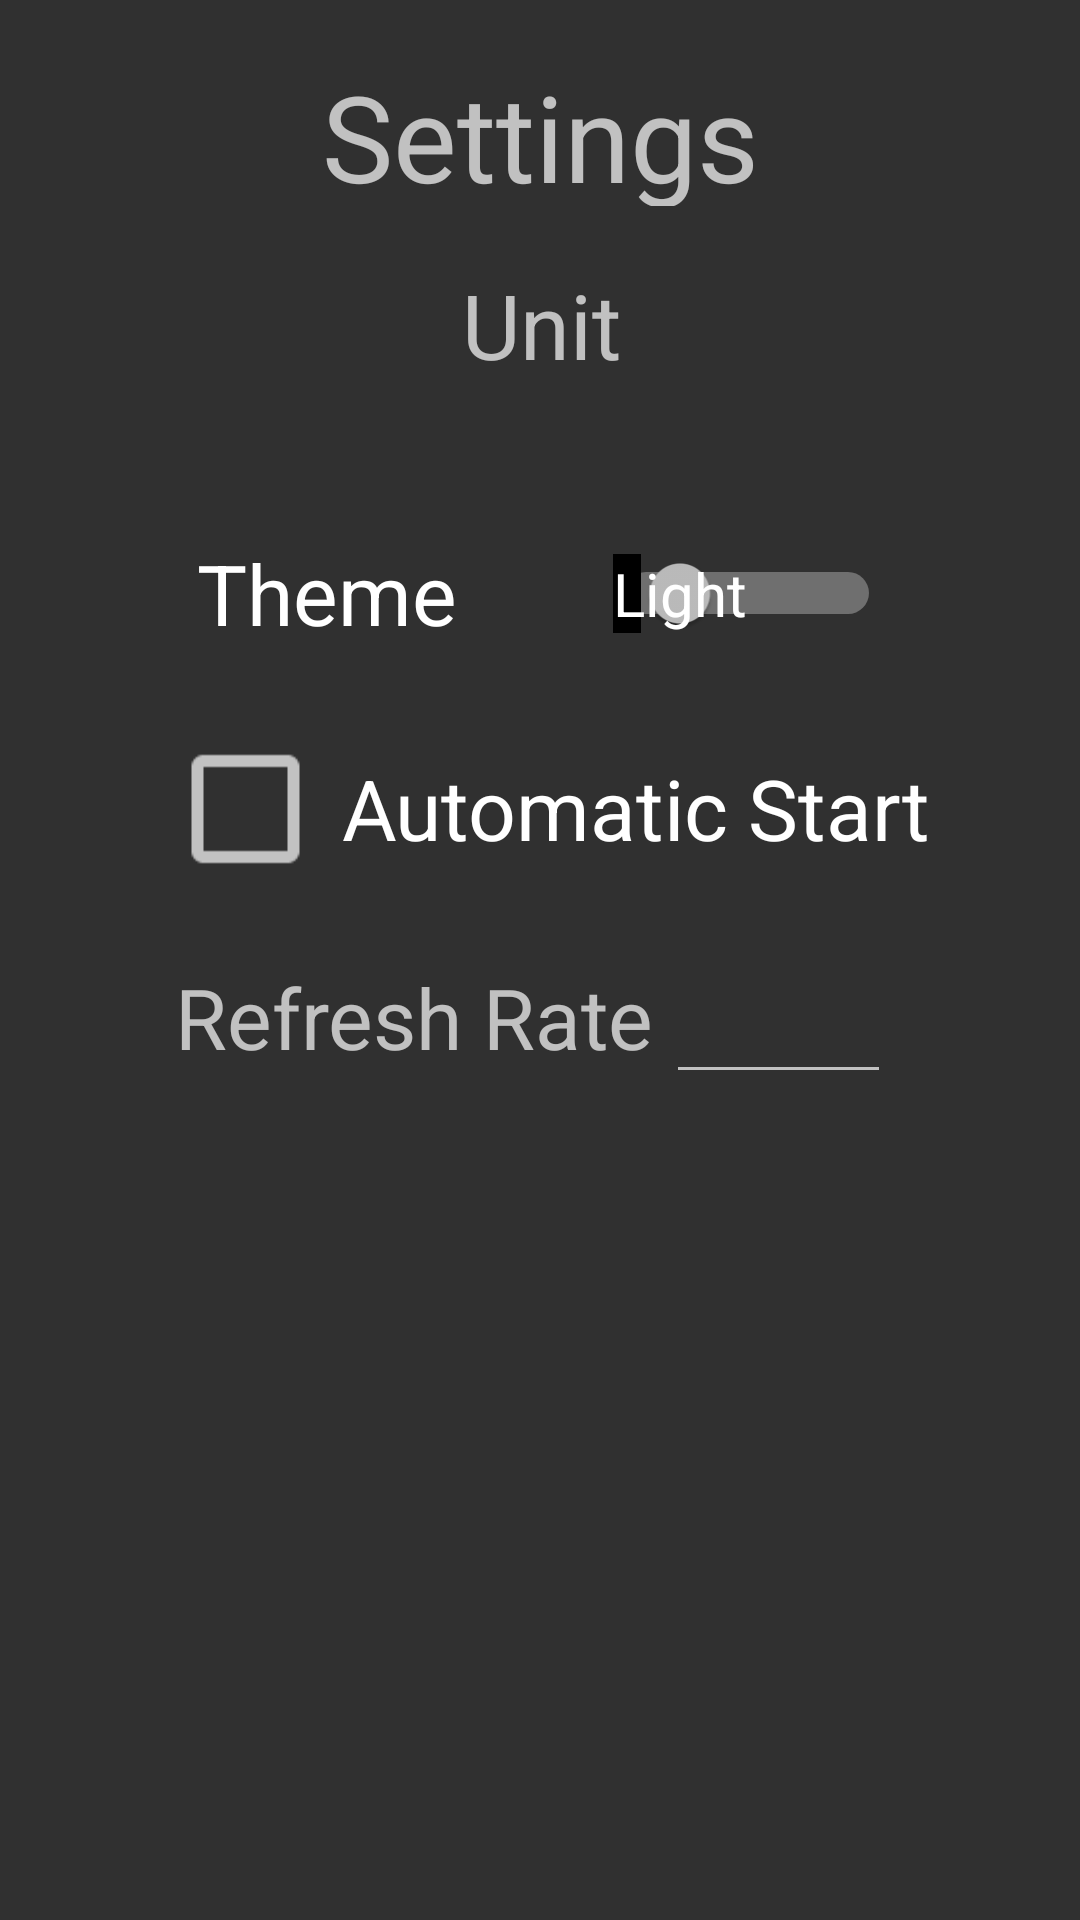

Reconstruct the res/layout file that produces this screen, plus the resources it refers to.
<!-- AndroidManifest.xml: application theme Theme.AppCompat -->
<!-- res/layout/activity_options.xml -->
<?xml version="1.0" encoding="utf-8"?>
<androidx.constraintlayout.widget.ConstraintLayout
        xmlns:android="http://schemas.android.com/apk/res/android"
        xmlns:tools="http://schemas.android.com/tools"
        xmlns:app="http://schemas.android.com/apk/res-auto"
        android:layout_width="match_parent"
        android:layout_height="match_parent"
        tools:context=".OptionsActivity">
    <TextView
            android:text="Settings"
            android:textSize="40dp"
            android:textAlignment="center"
            android:padding="4dp"
            android:layout_width="203dp"
            android:layout_height="58dp"
            android:id="@+id/textView4" android:layout_marginEnd="8dp" app:layout_constraintEnd_toEndOf="parent"
            android:layout_marginStart="8dp" app:layout_constraintStart_toStartOf="parent"
            android:layout_marginTop="8dp" app:layout_constraintTop_toTopOf="parent" android:layout_marginBottom="8dp"
            app:layout_constraintBottom_toBottomOf="parent"
            app:layout_constraintVertical_bias="0.012"/>
    <Spinner
            style="@style/spinnerDropDownStyle"
            android:layout_width="265dp"
            android:layout_height="36dp" android:id="@+id/unit_spinner"
            android:layout_marginTop="8dp"
            app:layout_constraintTop_toTopOf="parent" android:layout_marginBottom="8dp"
            app:layout_constraintBottom_toBottomOf="parent"
            app:layout_constraintEnd_toEndOf="parent" android:layout_marginEnd="8dp"
            app:layout_constraintVertical_bias="0.194" app:layout_constraintStart_toStartOf="parent"
            android:layout_marginStart="8dp"/>
    <CheckBox
            android:text="Automatic Start"
            android:textSize="14dp"
            android:scaleY="2"
            android:scaleX="2"
            android:layout_width="wrap_content"
            android:layout_height="wrap_content" android:id="@+id/automaticStartCheckBox"
            android:layout_marginTop="8dp"
            app:layout_constraintTop_toTopOf="parent" android:layout_marginBottom="8dp"
            app:layout_constraintBottom_toBottomOf="parent" app:layout_constraintStart_toStartOf="parent"
            android:layout_marginStart="8dp" app:layout_constraintEnd_toEndOf="parent" android:layout_marginEnd="8dp"
            app:layout_constraintVertical_bias="0.415"/>
    <Switch
            android:text="Theme"
            android:showText="true"
            android:textSize="28dp"
            android:switchTextAppearance="@style/textStyle"
            android:textOn="Dark"
            android:textOff="Light"
            android:layout_width="228dp"
            android:layout_height="60dp"
            android:id="@+id/themeSwitch"
            android:layout_marginTop="8dp"
            app:layout_constraintTop_toTopOf="parent" android:layout_marginBottom="8dp"
            app:layout_constraintBottom_toBottomOf="parent" android:layout_marginStart="8dp"
            app:layout_constraintStart_toStartOf="parent" android:layout_marginEnd="8dp"
            app:layout_constraintEnd_toEndOf="parent" app:layout_constraintHorizontal_bias="0.497"
            app:layout_constraintVertical_bias="0.283"/>
    <EditText
            style="@style/editTextStyle"
            android:layout_width="75dp"
            android:layout_height="54dp"
            android:inputType="numberDecimal"
            android:textAlignment="center"
            android:textSize="28dp"
            android:ems="10"
            android:singleLine="true"
            android:id="@+id/refreshRateNumber"
            android:layout_marginTop="8dp"
            app:layout_constraintTop_toTopOf="parent" android:layout_marginEnd="8dp"
            app:layout_constraintEnd_toEndOf="parent" android:layout_marginBottom="8dp"
            app:layout_constraintBottom_toBottomOf="parent" android:layout_marginStart="8dp"
            app:layout_constraintStart_toStartOf="parent" app:layout_constraintHorizontal_bias="0.796"
            app:layout_constraintVertical_bias="0.531"/>
    <TextView
            android:text="@string/Refresh_Rate_Text"
            android:textSize="28dp"
            android:layout_width="167dp"
            android:layout_height="36dp"
            android:id="@+id/RefreshRateLabel"
            android:layout_marginTop="8dp"
            app:layout_constraintTop_toTopOf="parent" android:layout_marginBottom="8dp"
            app:layout_constraintBottom_toBottomOf="parent" app:layout_constraintStart_toStartOf="parent"
            android:layout_marginStart="8dp" app:layout_constraintEnd_toEndOf="parent" android:layout_marginEnd="8dp"
            app:layout_constraintHorizontal_bias="0.285" app:layout_constraintVertical_bias="0.531"/>
    <Button
            android:background="@drawable/back_icon_rounded_corners"
            android:textAlignment="center"
            android:layout_width="40dp"
            android:layout_height="40dp"
            android:id="@+id/backButton" android:layout_marginBottom="8dp"
            app:layout_constraintBottom_toBottomOf="parent" android:layout_marginTop="8dp"
            app:layout_constraintTop_toTopOf="parent" android:layout_marginStart="8dp"
            app:layout_constraintStart_toStartOf="parent" android:layout_marginEnd="8dp"
            app:layout_constraintEnd_toEndOf="parent" app:layout_constraintHorizontal_bias="0.07"
            app:layout_constraintVertical_bias="0.051"/>
    <TextView
            android:text="Unit"
            android:textAlignment="center"
            android:textSize="30dp"
            android:layout_width="61dp"
            android:layout_height="39dp" android:id="@+id/textView5"
            app:layout_constraintEnd_toEndOf="parent"
            android:layout_marginStart="8dp"
            app:layout_constraintStart_toStartOf="parent" app:layout_constraintHorizontal_bias="0.488"
            android:layout_marginBottom="8dp" app:layout_constraintBottom_toBottomOf="parent"
            android:layout_marginTop="8dp" app:layout_constraintTop_toTopOf="parent"
            app:layout_constraintVertical_bias="0.137"/>
    <Button
            android:background="@drawable/help_icon_foreground"
            android:paddingVertical="5dp"
            android:layout_width="40dp"
            android:layout_height="40dp"
            android:id="@+id/helpButtonOptions"
            android:layout_marginStart="8dp"
            app:layout_constraintStart_toStartOf="parent" android:layout_marginEnd="8dp"
            app:layout_constraintEnd_toEndOf="parent" app:layout_constraintHorizontal_bias="0.929"
            android:layout_marginTop="8dp" app:layout_constraintTop_toTopOf="parent" android:layout_marginBottom="8dp"
            app:layout_constraintBottom_toBottomOf="parent" app:layout_constraintVertical_bias="0.05"/>

</androidx.constraintlayout.widget.ConstraintLayout>
<!-- resources referenced by this layout -->
<resources>
  <!-- drawable help_icon_foreground (drawable) -->
  <?xml version="1.0" encoding="utf-8"?>
  <adaptive-icon xmlns:android="http://schemas.android.com/apk/res/android">
      <background android:drawable="@color/help_icon_background"/>
      <foreground android:drawable="@mipmap/help_icon"/>
  </adaptive-icon>
  <string name="Refresh_Rate_Text">Refresh Rate</string>
  <style name="editTextStyle" parent="@style/Widget.AppCompat.EditText">
          <item name="android:textColor">?attr/primaryTextColor</item>
          <item name="android:backgroundTint">?attr/primaryTextColor</item>
      </style>
  <style name="spinnerDropDownStyle" parent="Base.Widget.AppCompat.DropDownItem.Spinner">
          <item name="android:background">@drawable/spinner_dropdown</item>
      </style>
  <style name="textStyle">
          <item name="android:textSize">20dp</item>
      </style>
  <color name="help_icon_background">?attr/colorAccent</color>
  <!-- drawable spinner_dropdown (drawable) -->
  <vector xmlns:android="http://schemas.android.com/apk/res/android"
          android:width="24dp"
          android:height="24dp"
          android:viewportWidth="24.0"
          android:viewportHeight="24.0">
      <path
          android:fillColor="?attr/primaryTextColor"
          android:pathData="M7.41,7.84L12,12.42l4.59,-4.58L18,9.25l-6,6 -6,-6z"/>
  </vector>
</resources>
